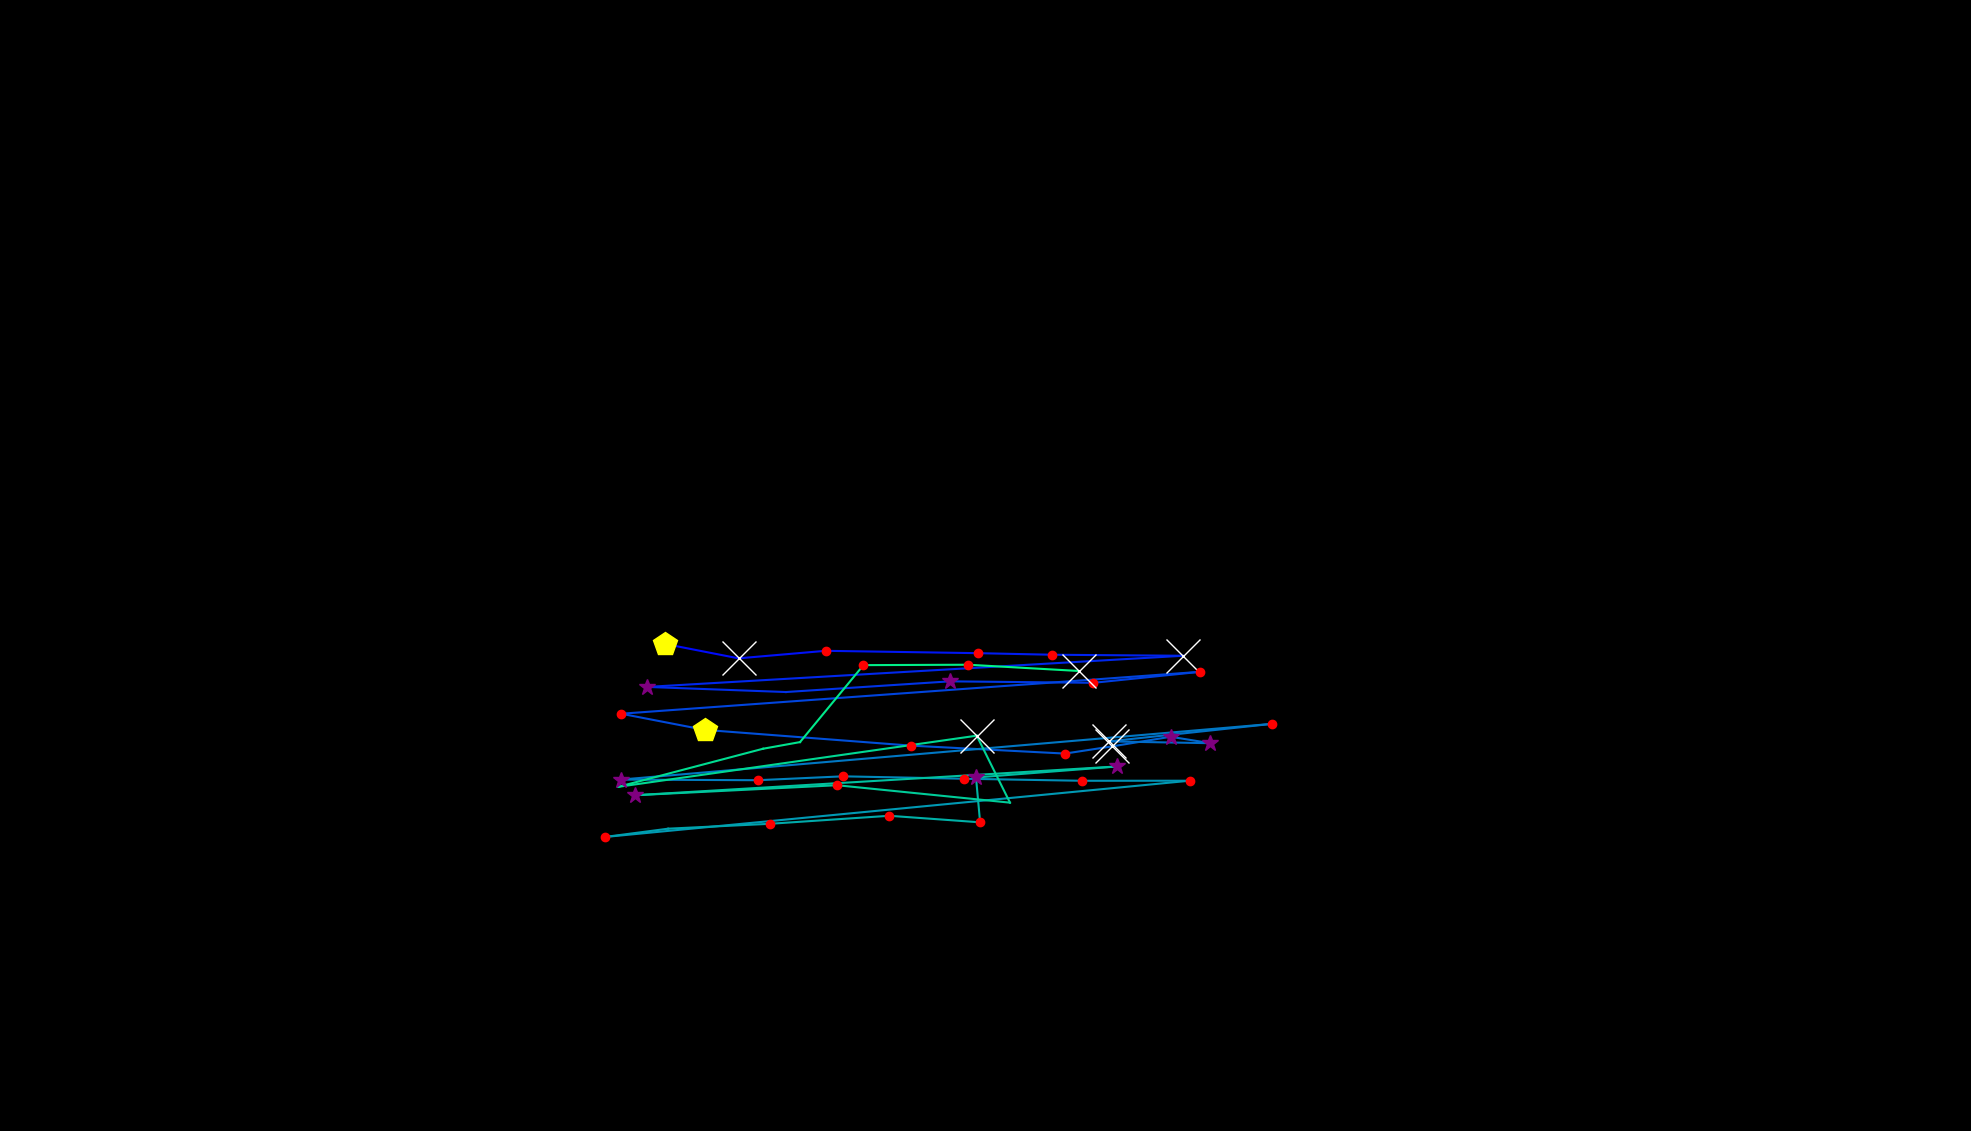

Values plotted in this chart, from the file beside it:
, fixation_id, timestamp, avg_gaze_x, avg_gaze_y, duration
0, 130.0, 40606, 865.2, 636.5, 0.0
1, 194.0, 61741, 1352, 500.2, 48.2
2, 221.0, 72187, 864.1, 632.4, 421.7
3, 222.0, 72633, 959.2, 613.8, 578.4
4, 223.0, 73440, 1072, 623.6, 192.8
5, 224.0, 73657, 1270, 620.6, 204.8
6, 225.0, 73898, 1366, 618.5, 228.9
7, 226.0, 74175, 1536, 617.2, 566.3
8, 227.0, 74850, 840.4, 576.7, 277.1
9, 228.0, 75392, 1021, 570.1, 96.39
10, 229.0, 75549, 1234, 584, 337.4
11, 230.0, 75923, 1420, 582.1, 192.8
12, 231.0, 76164, 1558, 596.3, 180.7
13, 232.0, 76525, 806.8, 541.9, 216.9
14, 233.0, 76766, 915.2, 520.9, 433.8
15, 234.0, 77513, 1183, 500.5, 192.8
16, 235.0, 78019, 1383, 490.2, 144.6
17, 236.0, 78188, 1444, 499.5, 771.2
18, 237.0, 78983, 1520, 512, 385.6
19, 238.0, 79393, 1572, 503.6, 373.5
20, 239.0, 79790, 1440, 506, 614.5
21, 240.0, 80525, 1652, 528.7, 156.6
22, 241.0, 80995, 806.3, 456.4, 277.1
23, 242.0, 81297, 984.1, 455.6, 180.7
24, 243.0, 81513, 1095, 460.6, 168.7
25, 244.0, 81730, 1252, 457.5, 156.6
26, 245.0, 82176, 1405, 454.8, 144.6
27, 246.0, 82429, 1545, 454.9, 180.7
28, 247.0, 82887, 785.4, 381.8, 168.7
29, 248.0, 83080, 867.8, 392.6, 96.39
30, 249.0, 83200, 999.5, 398.9, 228.9
31, 250.0, 83477, 1155, 409.4, 132.5
32, 251.0, 83646, 1273, 400.9, 204.8
33, 252.0, 83911, 1268, 459.1, 349.4
34, 253.0, 84309, 1450, 473.4, 265.1
35, 254.0, 84658, 825.3, 436.1, 265.1
36, 255.0, 85020, 1087, 449.1, 192.8
37, 256.0, 85309, 1312, 426.4, 96.39
38, 257.0, 85441, 1269, 513.4, 626.6
39, 258.0, 86140, 802.9, 447, 108.4
40, 259.0, 86502, 991, 496.4, 108.4
41, 260.0, 86634, 1039, 505.1, 0.0
42, 261.0, 86875, 1121, 605, 156.6
43, 262.0, 87068, 1258, 605.5, 168.7
44, 263.0, 87261, 1401, 597.4, 602.5
